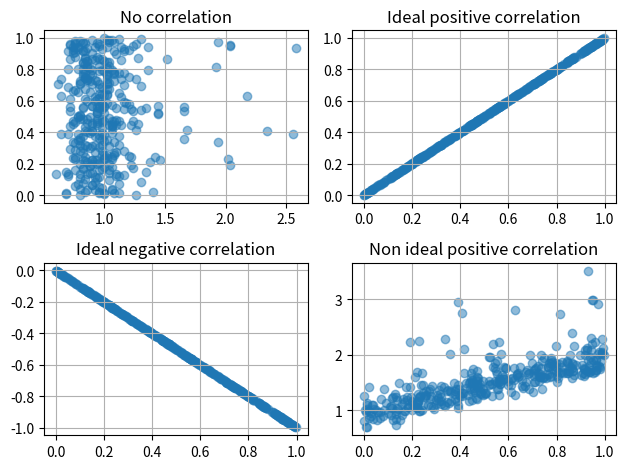

The matplotlib source for this figure:
import matplotlib.pyplot as plt
import numpy as np

# daily search trend for keyword 'flowers' for a year
d = [
 1.04, 1.04, 1.16, 1.22, 1.46, 2.34, 1.16, 1.12, 1.24, 1.30, 1.44, 1.22, 1.26,
 1.34, 1.26, 1.40, 1.52, 2.56, 1.36, 1.30, 1.20, 1.12, 1.12, 1.12, 1.06, 1.06,
 1.00, 1.02, 1.04, 1.02, 1.06, 1.02, 1.04, 0.98, 0.98, 0.98, 1.00, 1.02, 1.02,
 1.00, 1.02, 0.96, 0.94, 0.94, 0.94, 0.96, 0.86, 0.92, 0.98, 1.08, 1.04, 0.74,
 0.98, 1.02, 1.02, 1.12, 1.34, 2.02, 1.68, 1.12, 1.38, 1.14, 1.16, 1.22, 1.10,
 1.14, 1.16, 1.28, 1.44, 2.58, 1.30, 1.20, 1.16, 1.06, 1.06, 1.08, 1.00, 1.00,
 0.92, 1.00, 1.02, 1.00, 1.06, 1.10, 1.14, 1.08, 1.00, 1.04, 1.10, 1.06, 1.06,
 1.06, 1.02, 1.04, 0.96, 0.96, 0.96, 0.92, 0.84, 0.88, 0.90, 1.00, 1.08, 0.80,
 0.90, 0.98, 1.00, 1.10, 1.24, 1.66, 1.94, 1.02, 1.06, 1.08, 1.10, 1.30, 1.10,
 1.12, 1.20, 1.16, 1.26, 1.42, 2.18, 1.26, 1.06, 1.00, 1.04, 1.00, 0.98, 0.94,
 0.88, 0.98, 0.96, 0.92, 0.94, 0.96, 0.96, 0.94, 0.90, 0.92, 0.96, 0.96, 0.96,
 0.98, 0.90, 0.90, 0.88, 0.88, 0.88, 0.90, 0.78, 0.84, 0.86, 0.92, 1.00, 0.68,
 0.82, 0.90, 0.88, 0.98, 1.08, 1.36, 2.04, 0.98, 0.96, 1.02, 1.20, 0.98, 1.00,
 1.08, 0.98, 1.02, 1.14, 1.28, 2.04, 1.16, 1.04, 0.96, 0.98, 0.92, 0.86, 0.88,
 0.82, 0.92, 0.90, 0.86, 0.84, 0.86, 0.90, 0.84, 0.82, 0.82, 0.86, 0.86, 0.84,
 0.84, 0.82, 0.80, 0.78, 0.78, 0.76, 0.74, 0.68, 0.74, 0.80, 0.80, 0.90, 0.60,
 0.72, 0.80, 0.82, 0.86, 0.94, 1.24, 1.92, 0.92, 1.12, 0.90, 0.90, 0.94, 0.90,
 0.90, 0.94, 0.98, 1.08, 1.24, 2.04, 1.04, 0.94, 0.86, 0.86, 0.86, 0.82, 0.84,
 0.76, 0.80, 0.80, 0.80, 0.78, 0.80, 0.82, 0.76, 0.76, 0.76, 0.76, 0.78, 0.78,
 0.76, 0.76, 0.72, 0.74, 0.70, 0.68, 0.72, 0.70, 0.64, 0.70, 0.72, 0.74, 0.64,
 0.62, 0.74, 0.80, 0.82, 0.88, 1.02, 1.66, 0.94, 0.94, 0.96, 1.00, 1.16, 1.02,
 1.04, 1.06, 1.02, 1.10, 1.22, 1.94, 1.18, 1.12, 1.06, 1.06, 1.04, 1.02, 0.94,
 0.94, 0.98, 0.96, 0.96, 0.98, 1.00, 0.96, 0.92, 0.90, 0.86, 0.82, 0.90, 0.84,
 0.84, 0.82, 0.80, 0.80, 0.76, 0.80, 0.82, 0.80, 0.72, 0.72, 0.76, 0.80, 0.76,
 0.70, 0.74, 0.82, 0.84, 0.88, 0.98, 1.44, 0.96, 0.88, 0.92, 1.08, 0.90, 0.92,
 0.96, 0.94, 1.04, 1.08, 1.14, 1.66, 1.08, 0.96, 0.90, 0.86, 0.84, 0.86, 0.82,
 0.84, 0.82, 0.84, 0.84, 0.84, 0.84, 0.82, 0.86, 0.82, 0.82, 0.86, 0.90, 0.84,
 0.82, 0.78, 0.80, 0.78, 0.74, 0.78, 0.76, 0.76, 0.70, 0.72, 0.76, 0.72, 0.70,
 0.64]

# Now let's generate random data for the same period
d1 = np.random.random(365)
assert len(d) == len(d1)

fig = plt.figure()

ax1 = fig.add_subplot(221)
ax1.scatter(d, d1, alpha=0.5)
ax1.set_title('No correlation')
ax1.grid(True)

ax2 = fig.add_subplot(222)
ax2.scatter(d1, d1, alpha=0.5)
ax2.set_title('Ideal positive correlation')
ax2.grid(True)

ax3 = fig.add_subplot(223)
ax3.scatter(d1, d1*-1, alpha=0.5)
ax3.set_title('Ideal negative correlation')
ax3.grid(True)

ax4 = fig.add_subplot(224)
ax4.scatter(d1, d1+d, alpha=0.5)
ax4.set_title('Non ideal positive correlation')
ax4.grid(True)

plt.tight_layout()

plt.show()